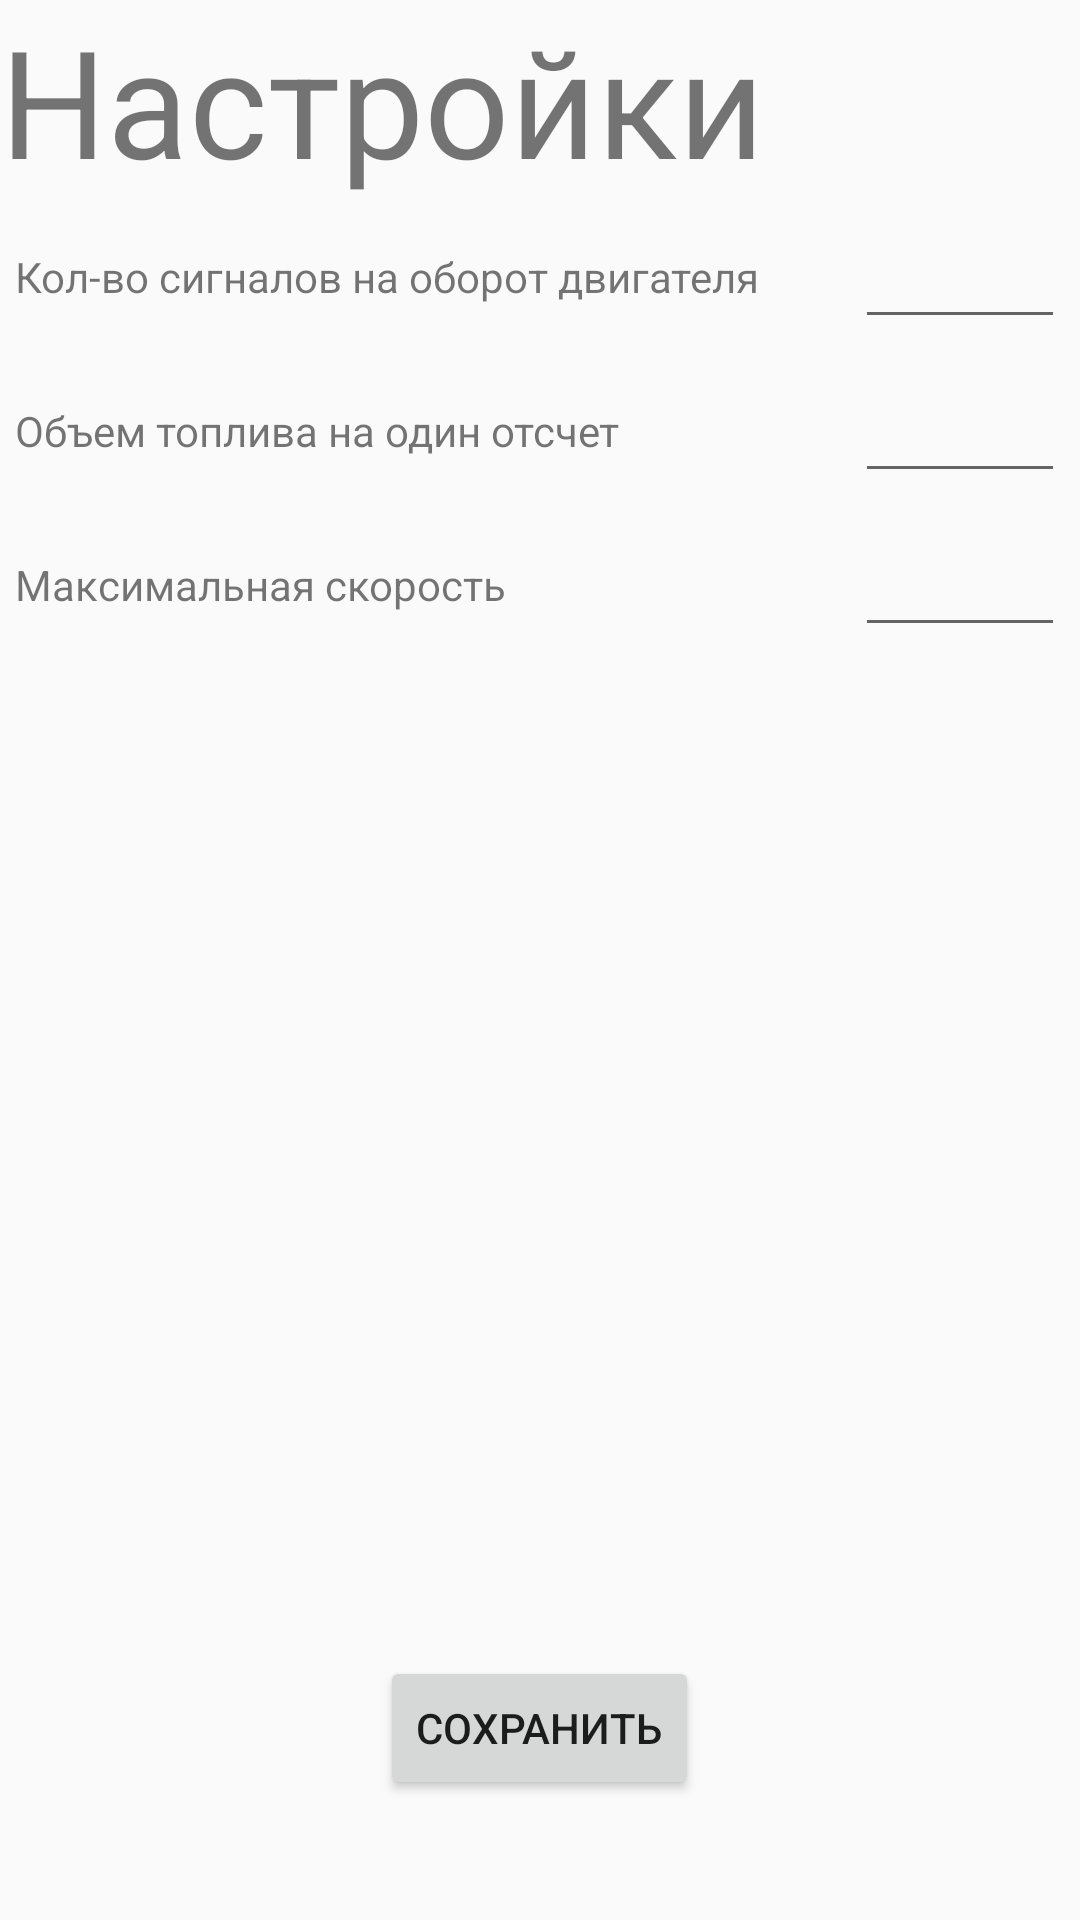

Layout XML and referenced resources for this Android screen:
<!-- AndroidManifest.xml: application theme AppTheme.NoActionBar -->
<!-- res/layout/activity_settings.xml -->
<?xml version="1.0" encoding="utf-8"?>
<LinearLayout xmlns:android="http://schemas.android.com/apk/res/android"
    xmlns:app="http://schemas.android.com/apk/res-auto"
    xmlns:tools="http://schemas.android.com/tools"
    android:layout_width="match_parent"
    android:layout_height="match_parent"
    android:orientation="vertical"
    tools:context="com.resident.ebu_lodka.SettingsActivity">

    <TextView
        android:layout_width="wrap_content"
        android:layout_height="wrap_content"
        android:text="@string/settings_title"
        android:textSize="50sp"/>

    <LinearLayout
        android:layout_width="match_parent"
        android:layout_height="wrap_content"
        android:orientation="horizontal"
        android:layout_margin="5dp"
        android:weightSum="5">
        <TextView
            android:layout_width="0dp"
            android:layout_height="wrap_content"
            android:layout_gravity="center"
            android:layout_weight="4"
            android:text="@string/tick_count"/>
        <EditText
            android:id="@+id/tick_count"
            android:layout_width="0dp"
            android:layout_height="wrap_content"
            android:layout_gravity="end"
            android:layout_weight="1"
            android:textAlignment="textEnd"
            tools:text="qqqq"/>

    </LinearLayout>

    <LinearLayout
        android:layout_width="match_parent"
        android:layout_height="wrap_content"
        android:orientation="horizontal"
        android:layout_margin="5dp"
        android:weightSum="5">
        <TextView
            android:layout_width="0dp"
            android:layout_height="wrap_content"
            android:layout_gravity="center"
            android:layout_weight="4"
            android:text="@string/mlPerTick"/>
        <EditText
            android:id="@+id/ml_per_tick"
            android:layout_width="0dp"
            android:layout_height="wrap_content"
            android:layout_gravity="end"
            android:layout_weight="1"
            android:textAlignment="textEnd"
            tools:text="qqqq"/>

    </LinearLayout>

    <LinearLayout
        android:layout_width="match_parent"
        android:layout_height="wrap_content"
        android:orientation="horizontal"
        android:layout_margin="5dp"
        android:weightSum="5">
        <TextView
            android:layout_width="0dp"
            android:layout_height="wrap_content"
            android:layout_gravity="center"
            android:layout_weight="4"
            android:text="@string/max_speed"/>
        <EditText
            android:id="@+id/max_speed"
            android:layout_width="0dp"
            android:layout_height="wrap_content"
            android:layout_gravity="end"
            android:layout_weight="1"
            android:textAlignment="textEnd"
            tools:text="qqqq"/>

    </LinearLayout>

    <LinearLayout
        android:layout_width="match_parent"
        android:layout_height="match_parent"
        android:gravity="center_horizontal">
        <Button
            android:id="@+id/save"
            android:layout_width="wrap_content"
            android:layout_height="wrap_content"
            android:layout_gravity="bottom"
            android:text="@string/save"
            android:layout_marginBottom="20dp"/>
    </LinearLayout>


</LinearLayout>
<!-- resources referenced by this layout -->
<resources>
  <string name="max_speed">Максимальная скорость</string>
  <string name="mlPerTick">Объем топлива на один отсчет</string>
  <string name="save">Сохранить</string>
  <string name="settings_title">Настройки</string>
  <string name="tick_count">Кол-во сигналов на оборот двигателя</string>
  <style name="AppTheme.NoActionBar">
          <item name="windowActionBar">false</item>
          <item name="windowNoTitle">true</item>
      </style>
</resources>
